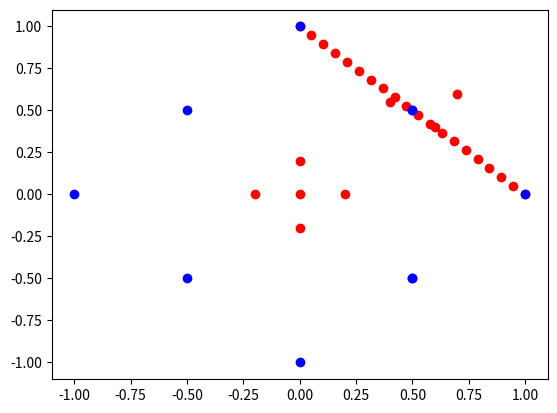

Write Python code to recreate this figure.
# -*- coding: utf-8 -*-
"""
Created on Mon Apr  5 17:00:02 2021

[redacted]
"""

import numpy as np
import matplotlib.pyplot as plt

# This is intended to be used as a module from which location_probability can be called. 





def convert_coordinates(location):
    '''
    converts location

    Parameters
    ----------
    location : an np.array with the latitude and longitude

    Returns
    -------
    an np.array with the new location values (in what coordiate system?)

    '''
    #[lat,long]
    #P is a coordinate for a reported sighting
    #d(P,Q)
    #minimize d(P,Q) where Q is confirmed sighting locations

    
    return location # Replace this




    
    
def pdf(x):
    """
    

    Parameters
    ----------
    x : scalar

    Returns
    -------
    a number between 0 and 1.

    """
    D = 1
    return 1- x/D

x = np.linspace(0,1,20)
plt.plot(x, pdf(x), 'ro')
plt.plot(.5, .5, 'bo')
plt.show()
    

def norm (x, y):
    return np.sqrt((x[0]-y[0])**2+(x[1]-y[1])**2)

def location_probability(prior, new):
    """
    Calculates the probability that a hornet is at location new given
    the previous locations in prior
    
    Use the minimum distance from a previous siting as the 
    argument into the pdf 

    Parameters
    ----------
    prior : an nx2 np array of locations that were previously verified, each row is a new location
    new : an 1x2 np array the new location

    Returns
    -------
    a scalar between 0 and 1

    """
    # Calculates the minimum norm
    
    d = norm(prior[0,:], new)
    for i in range(len(prior)):
        if (d > norm(prior[i, :], new)):
            d = norm(prior[i, :], new)
    return pdf(d)



def build_location_probabilities_vector(data, prior = np.array([[49.1494, -123.943]])):
    '''
    build a column of location probabilities for the data used to train the model
    assumed that the data is in chronological order with row 0 being oldest case

    Parameters
    ----------
    data : an matrix of previous sighting location infomation- given in format
            [lab status, latitude, longitude] including the sightings in prior
    prior : an nx2 matrix of n previous locations, default is location of the first positive 
            case in the data on 9/19/2019

    Returns
    -------
    a vector of the location probabilities for the data 

    '''
    
    # [redacted]
    
    location_probabilities = np.ones(len(prior)) # We know that the prior known cases were true
    k = len(prior)
    for i in range(k, len(data)): # for each row in the data
        # Calculate the location_probability and add to our vector
        p = location_probability(prior, convert_coordinates(data[i, 1:]))
        print(p)
        location_probabilities = np.append(location_probabilities, p)
        # add the location to priors if it was actually positive
        if data[i, 0] == 1: # 1 means 'Positive ID', we converted these already
            prior = np.vstack([prior, data[i, 1:]])
        # repeat!
    return location_probabilities

# Example - the red dots have high probability and the blue have low probability        

prior = np.array([[0,0]])
data = np.array([
    [0, 0, 0],
    [0, 0, 1],
    [0, -.5, .5],
    [0, .5, -.5],
    [0, -1, 0],
    [0, -.2, 0],
    [0, .2, 0],
    [0, 1, 0],
    [0, -.5, -.5],
    [0, .5, -.5],
    [0, 0, -1],
    [0, 0, .2],
    [0, 0, -.2],
    [1, .5, .5],
    [0, .7, .6], # Here, we have reds because of the true case right before
    [0, .6, .4],
    [0, .4, .55]
    ])
v = build_location_probabilities_vector(data, prior = prior)
print(v)

# the small dots show where the points like on the pdf. they should decrese as the points get farther from the origin in this example
for i in range(len(data)):
    if v[i] > 0.5:
        plt.plot(data[i,1], data[i,2], 'ro')
    else:
        plt.plot(data[i,1], data[i,2], 'bo')

    

    